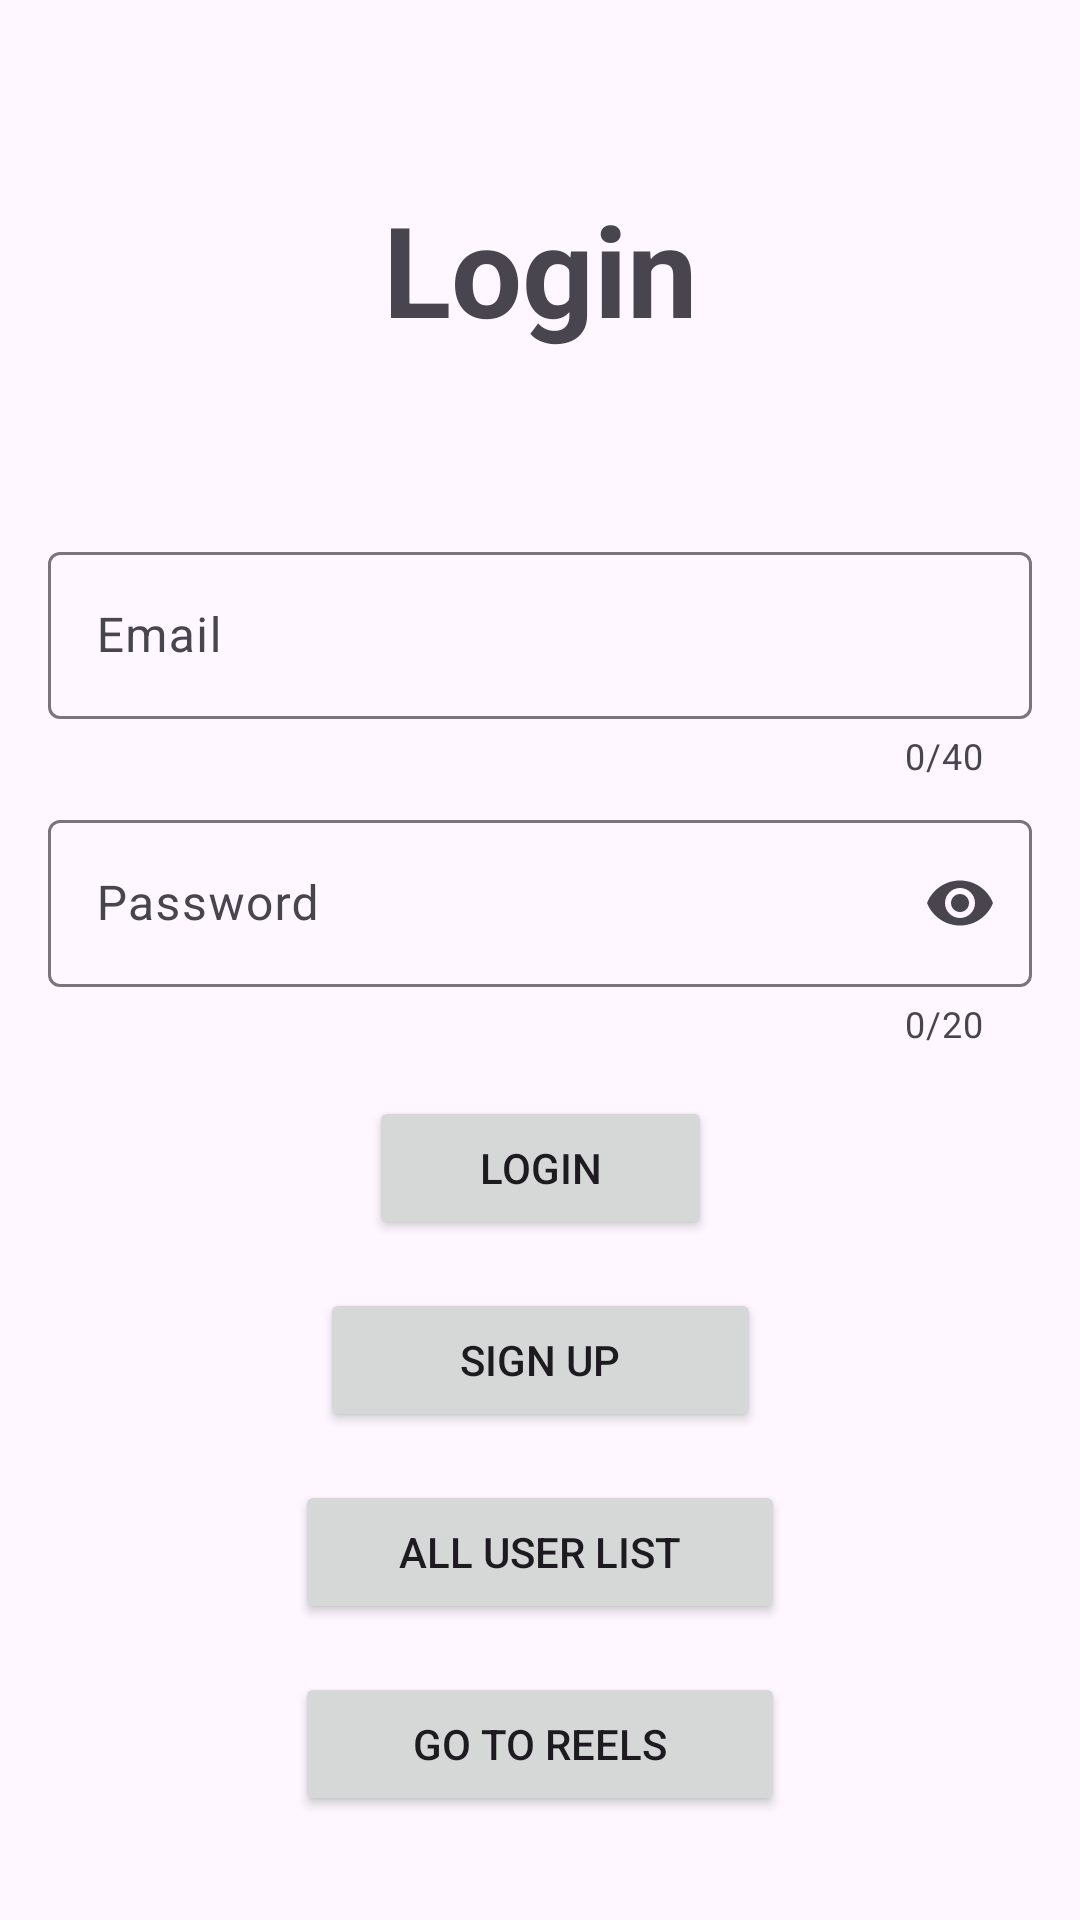

Reconstruct the res/layout file that produces this screen, plus the resources it refers to.
<!-- AndroidManifest.xml: application theme Theme.LocalDatabaseProject -->
<!-- res/layout/fragment_login.xml -->
<?xml version="1.0" encoding="utf-8"?>
<androidx.core.widget.NestedScrollView xmlns:android="http://schemas.android.com/apk/res/android"
    xmlns:app="http://schemas.android.com/apk/res-auto"
    android:layout_width="match_parent"
    android:layout_height="match_parent"
    android:fillViewport="true">

    <androidx.constraintlayout.widget.ConstraintLayout
        android:layout_width="match_parent"
        android:layout_height="match_parent">

        <androidx.appcompat.widget.AppCompatTextView
            android:layout_width="0dp"
            android:layout_height="wrap_content"
            android:text="Login"
            android:textAlignment="center"
            android:textSize="42sp"
            android:textStyle="bold"
            app:layout_constraintBottom_toTopOf="@+id/textInputLayoutEmail"
            app:layout_constraintEnd_toEndOf="parent"
            app:layout_constraintStart_toStartOf="parent"
            app:layout_constraintTop_toTopOf="parent" />

        <com.google.android.material.textfield.TextInputLayout
            android:id="@+id/textInputLayoutEmail"
            android:layout_width="0dp"
            android:layout_height="wrap_content"
            android:layout_marginStart="16dp"
            android:layout_marginTop="16dp"
            android:layout_marginEnd="16dp"
            android:hint="Email"
            app:counterEnabled="true"
            app:counterMaxLength="40"
            app:layout_constraintBottom_toBottomOf="parent"
            app:layout_constraintEnd_toEndOf="parent"
            app:layout_constraintStart_toStartOf="parent"
            app:layout_constraintTop_toTopOf="parent"
            app:layout_constraintVertical_bias="0.3">

            <com.google.android.material.textfield.TextInputEditText
                android:id="@+id/editTextEmail"
                android:layout_width="match_parent"
                android:layout_height="wrap_content"
                android:imeOptions="actionNext"
                android:inputType="textEmailAddress"
                android:maxLength="40" />
        </com.google.android.material.textfield.TextInputLayout>

        <com.google.android.material.textfield.TextInputLayout
            android:id="@+id/textInputLayoutPassword"
            android:layout_width="0dp"
            android:layout_height="wrap_content"
            android:layout_marginStart="16dp"
            android:layout_marginTop="8dp"
            android:layout_marginEnd="16dp"
            android:hint="Password"
            android:imeOptions="actionNext"
            app:counterEnabled="true"
            app:counterMaxLength="20"
            app:endIconMode="password_toggle"
            app:layout_constraintEnd_toEndOf="parent"
            app:layout_constraintStart_toStartOf="parent"
            app:layout_constraintTop_toBottomOf="@+id/textInputLayoutEmail">

            <com.google.android.material.textfield.TextInputEditText
                android:id="@+id/editTextPassword"
                android:layout_width="match_parent"
                android:layout_height="wrap_content"
                android:inputType="textPassword"
                android:maxLength="20" />
        </com.google.android.material.textfield.TextInputLayout>

        <Button
            android:id="@+id/buttonLoginOrSignup"
            android:layout_width="wrap_content"
            android:layout_height="wrap_content"
            android:layout_marginStart="16dp"
            android:layout_marginTop="16dp"
            android:layout_marginEnd="16dp"
            android:ems="7"
            android:text="Login"
            app:layout_constraintEnd_toEndOf="parent"
            app:layout_constraintStart_toStartOf="parent"
            app:layout_constraintTop_toBottomOf="@id/textInputLayoutPassword" />

        <Button
            android:id="@+id/buttonSignUp"
            android:layout_width="wrap_content"
            android:layout_height="wrap_content"
            android:layout_marginStart="16dp"
            android:layout_marginTop="16dp"
            android:layout_marginEnd="16dp"
            android:ems="9"
            android:text="Sign Up"
            app:layout_constraintEnd_toEndOf="parent"
            app:layout_constraintStart_toStartOf="parent"
            app:layout_constraintTop_toBottomOf="@id/buttonLoginOrSignup" />

        <Button
            android:id="@+id/list_user_recyc"
            android:layout_width="wrap_content"
            android:layout_height="wrap_content"
            android:layout_marginStart="16dp"
            android:layout_marginTop="16dp"
            android:layout_marginEnd="16dp"
            android:ems="10"
            android:text="All User List"
            app:layout_constraintEnd_toEndOf="parent"
            app:layout_constraintStart_toStartOf="parent"
            app:layout_constraintTop_toBottomOf="@id/buttonSignUp" />

        <Button
            android:id="@+id/btnReels"
            android:layout_width="wrap_content"
            android:layout_height="wrap_content"
            android:layout_marginStart="16dp"
            android:layout_marginTop="16dp"
            android:layout_marginEnd="16dp"
            android:ems="10"
            android:text="Go To Reels"
            app:layout_constraintEnd_toEndOf="parent"
            app:layout_constraintStart_toStartOf="parent"
            app:layout_constraintTop_toBottomOf="@id/list_user_recyc" />

    </androidx.constraintlayout.widget.ConstraintLayout>
</androidx.core.widget.NestedScrollView>
<!-- resources referenced by this layout -->
<resources>
  <style name="Theme.LocalDatabaseProject" parent="Base.Theme.LocalDatabaseProject">
          <item name="android:statusBarColor">@android:color/black</item>
          <item name="android:navigationBarColor">@android:color/black</item>
      </style>
  <style name="Base.Theme.LocalDatabaseProject" parent="Theme.Material3.Light.NoActionBar">
          
          
      </style>
</resources>
